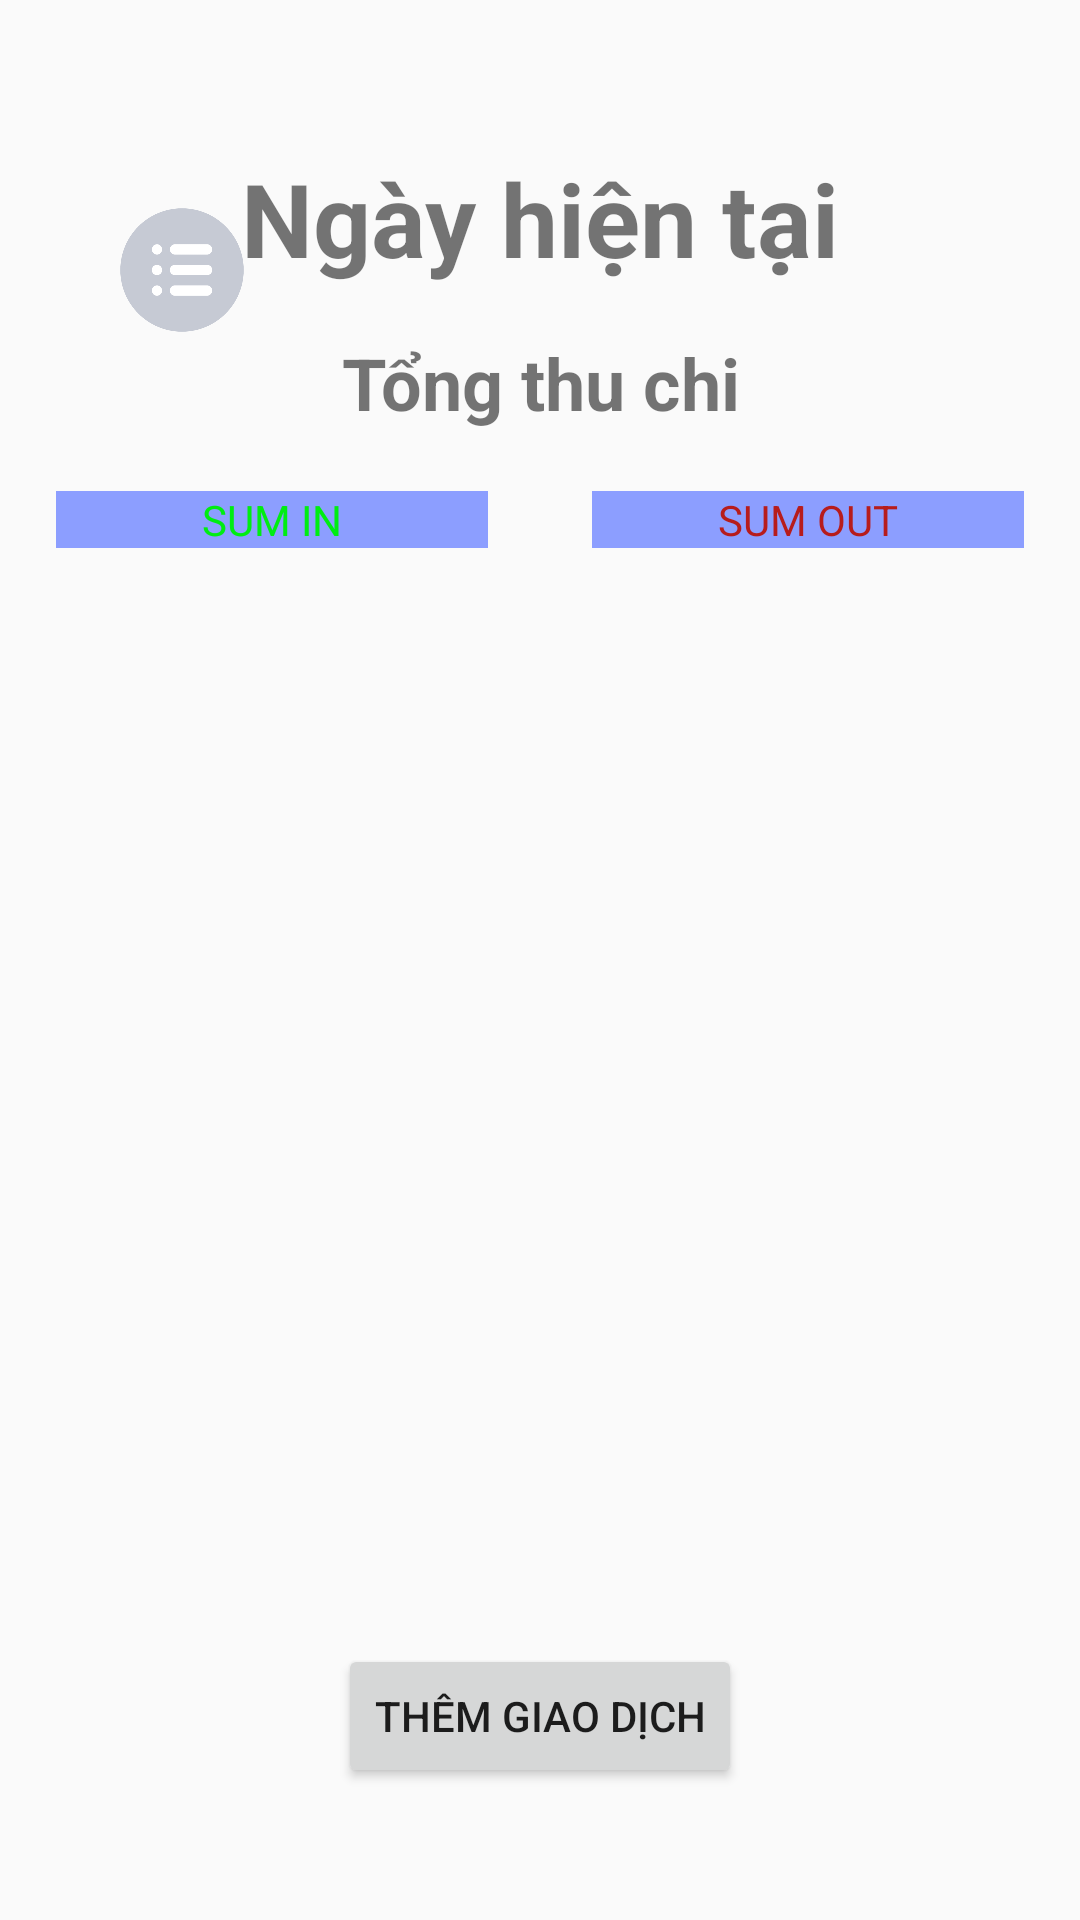

Android layout source for this screen:
<!-- AndroidManifest.xml: activity theme Theme.Bt2_lancuoi -->
<!-- res/layout/main.xml -->
<?xml version="1.0" encoding="utf-8"?>
<androidx.constraintlayout.widget.ConstraintLayout xmlns:android="http://schemas.android.com/apk/res/android"
    xmlns:app="http://schemas.android.com/apk/res-auto"
    xmlns:tools="http://schemas.android.com/tools"
    android:id="@+id/main"
    android:layout_width="match_parent"
    android:layout_height="match_parent"
    tools:context=".activity.MainActivity">

    
    <TextView
        android:id="@+id/textDate"
        android:layout_width="wrap_content"
        android:layout_height="wrap_content"
        android:layout_marginTop="50dp"
        android:text="Ngày hiện tại"
        android:textSize="34sp"
        android:textStyle="bold"
        app:layout_constraintBottom_toTopOf="@+id/txtSum"
        app:layout_constraintEnd_toEndOf="parent"
        app:layout_constraintStart_toStartOf="parent"
        app:layout_constraintTop_toTopOf="parent" />

    
    <TextView
        android:id="@+id/txtSum"
        android:layout_width="wrap_content"
        android:layout_height="wrap_content"
        android:layout_marginTop="16dp"
        android:text="Tổng thu chi"
        android:textSize="24sp"
        android:textStyle="bold"
        app:layout_constraintEnd_toEndOf="@+id/textDate"
        app:layout_constraintStart_toStartOf="@+id/textDate"
        app:layout_constraintTop_toBottomOf="@+id/textDate" />

    

    

    <ListView
        android:id="@+id/listTransaction"
        android:layout_width="304dp"
        android:layout_height="395dp"
        android:layout_marginTop="28dp"
        app:layout_constraintEnd_toEndOf="@+id/txtSumOut"
        app:layout_constraintHorizontal_bias="0.49"
        app:layout_constraintStart_toStartOf="@+id/txtSumIn"
        app:layout_constraintTop_toBottomOf="@+id/txtSumOut" />



    
    <Button
        android:id="@+id/btnAddTransaction"
        android:layout_width="wrap_content"
        android:layout_height="wrap_content"
        android:layout_marginBottom="44dp"
        android:text="Thêm giao dịch"
        app:layout_constraintBottom_toBottomOf="parent"
        app:layout_constraintEnd_toEndOf="parent"
        app:layout_constraintStart_toStartOf="parent" />

    
    <TextView
        android:id="@+id/txtSumIn"
        android:layout_width="0dp"
        android:layout_height="wrap_content"
        android:layout_marginTop="20dp"
        android:layout_marginEnd="8dp"
        android:background="#8C9EFF"
        android:gravity="center"
        android:text="SUM IN"
        android:textColor="#00ED12"
        app:layout_constraintEnd_toStartOf="@+id/txtSumOut"
        app:layout_constraintStart_toStartOf="parent"
        app:layout_constraintTop_toBottomOf="@+id/txtSum"
        app:layout_constraintWidth_percent="0.4" />

    
    <TextView
        android:id="@+id/txtSumOut"
        android:layout_width="0dp"
        android:layout_height="wrap_content"
        android:layout_marginTop="20dp"
        android:layout_marginStart="8dp"
        android:background="#8C9EFF"
        android:gravity="center"
        android:text="SUM OUT"
        android:textColor="#B71C1C"
        app:layout_constraintStart_toEndOf="@+id/txtSumIn"
        app:layout_constraintEnd_toEndOf="parent"
        app:layout_constraintTop_toBottomOf="@+id/txtSum"
        app:layout_constraintWidth_percent="0.4"/>

    
    <ImageView
        android:id="@+id/imgCalendar"
        android:layout_width="48dp"
        android:layout_height="48dp"
        android:layout_marginTop="16dp"
        android:layout_marginEnd="28dp"
        android:clickable="true"
        android:src="@drawable/calendar"
        app:layout_constraintEnd_toEndOf="parent"
        app:layout_constraintTop_toTopOf="@+id/textDate" />

    <ImageView
        android:id="@+id/imgMenu"
        android:layout_width="48dp"
        android:layout_height="48dp"
        android:layout_marginStart="18dp"
        android:clickable="true"
        android:src="@drawable/menu"
        app:layout_constraintBottom_toTopOf="@+id/txtSumIn"
        app:layout_constraintEnd_toStartOf="@+id/textDate"
        app:layout_constraintHorizontal_bias="0.0"
        app:layout_constraintStart_toStartOf="@+id/txtSumIn"
        app:layout_constraintTop_toTopOf="@+id/textDate"
        app:layout_constraintVertical_bias="0.242" />

</androidx.constraintlayout.widget.ConstraintLayout>
<!-- resources referenced by this layout -->
<resources>
  <!-- drawable menu: png bitmap (drawable, 16620 bytes) -->
  <style name="Theme.Bt2_lancuoi" parent="android:Theme.Material.Light.NoActionBar" />
</resources>
